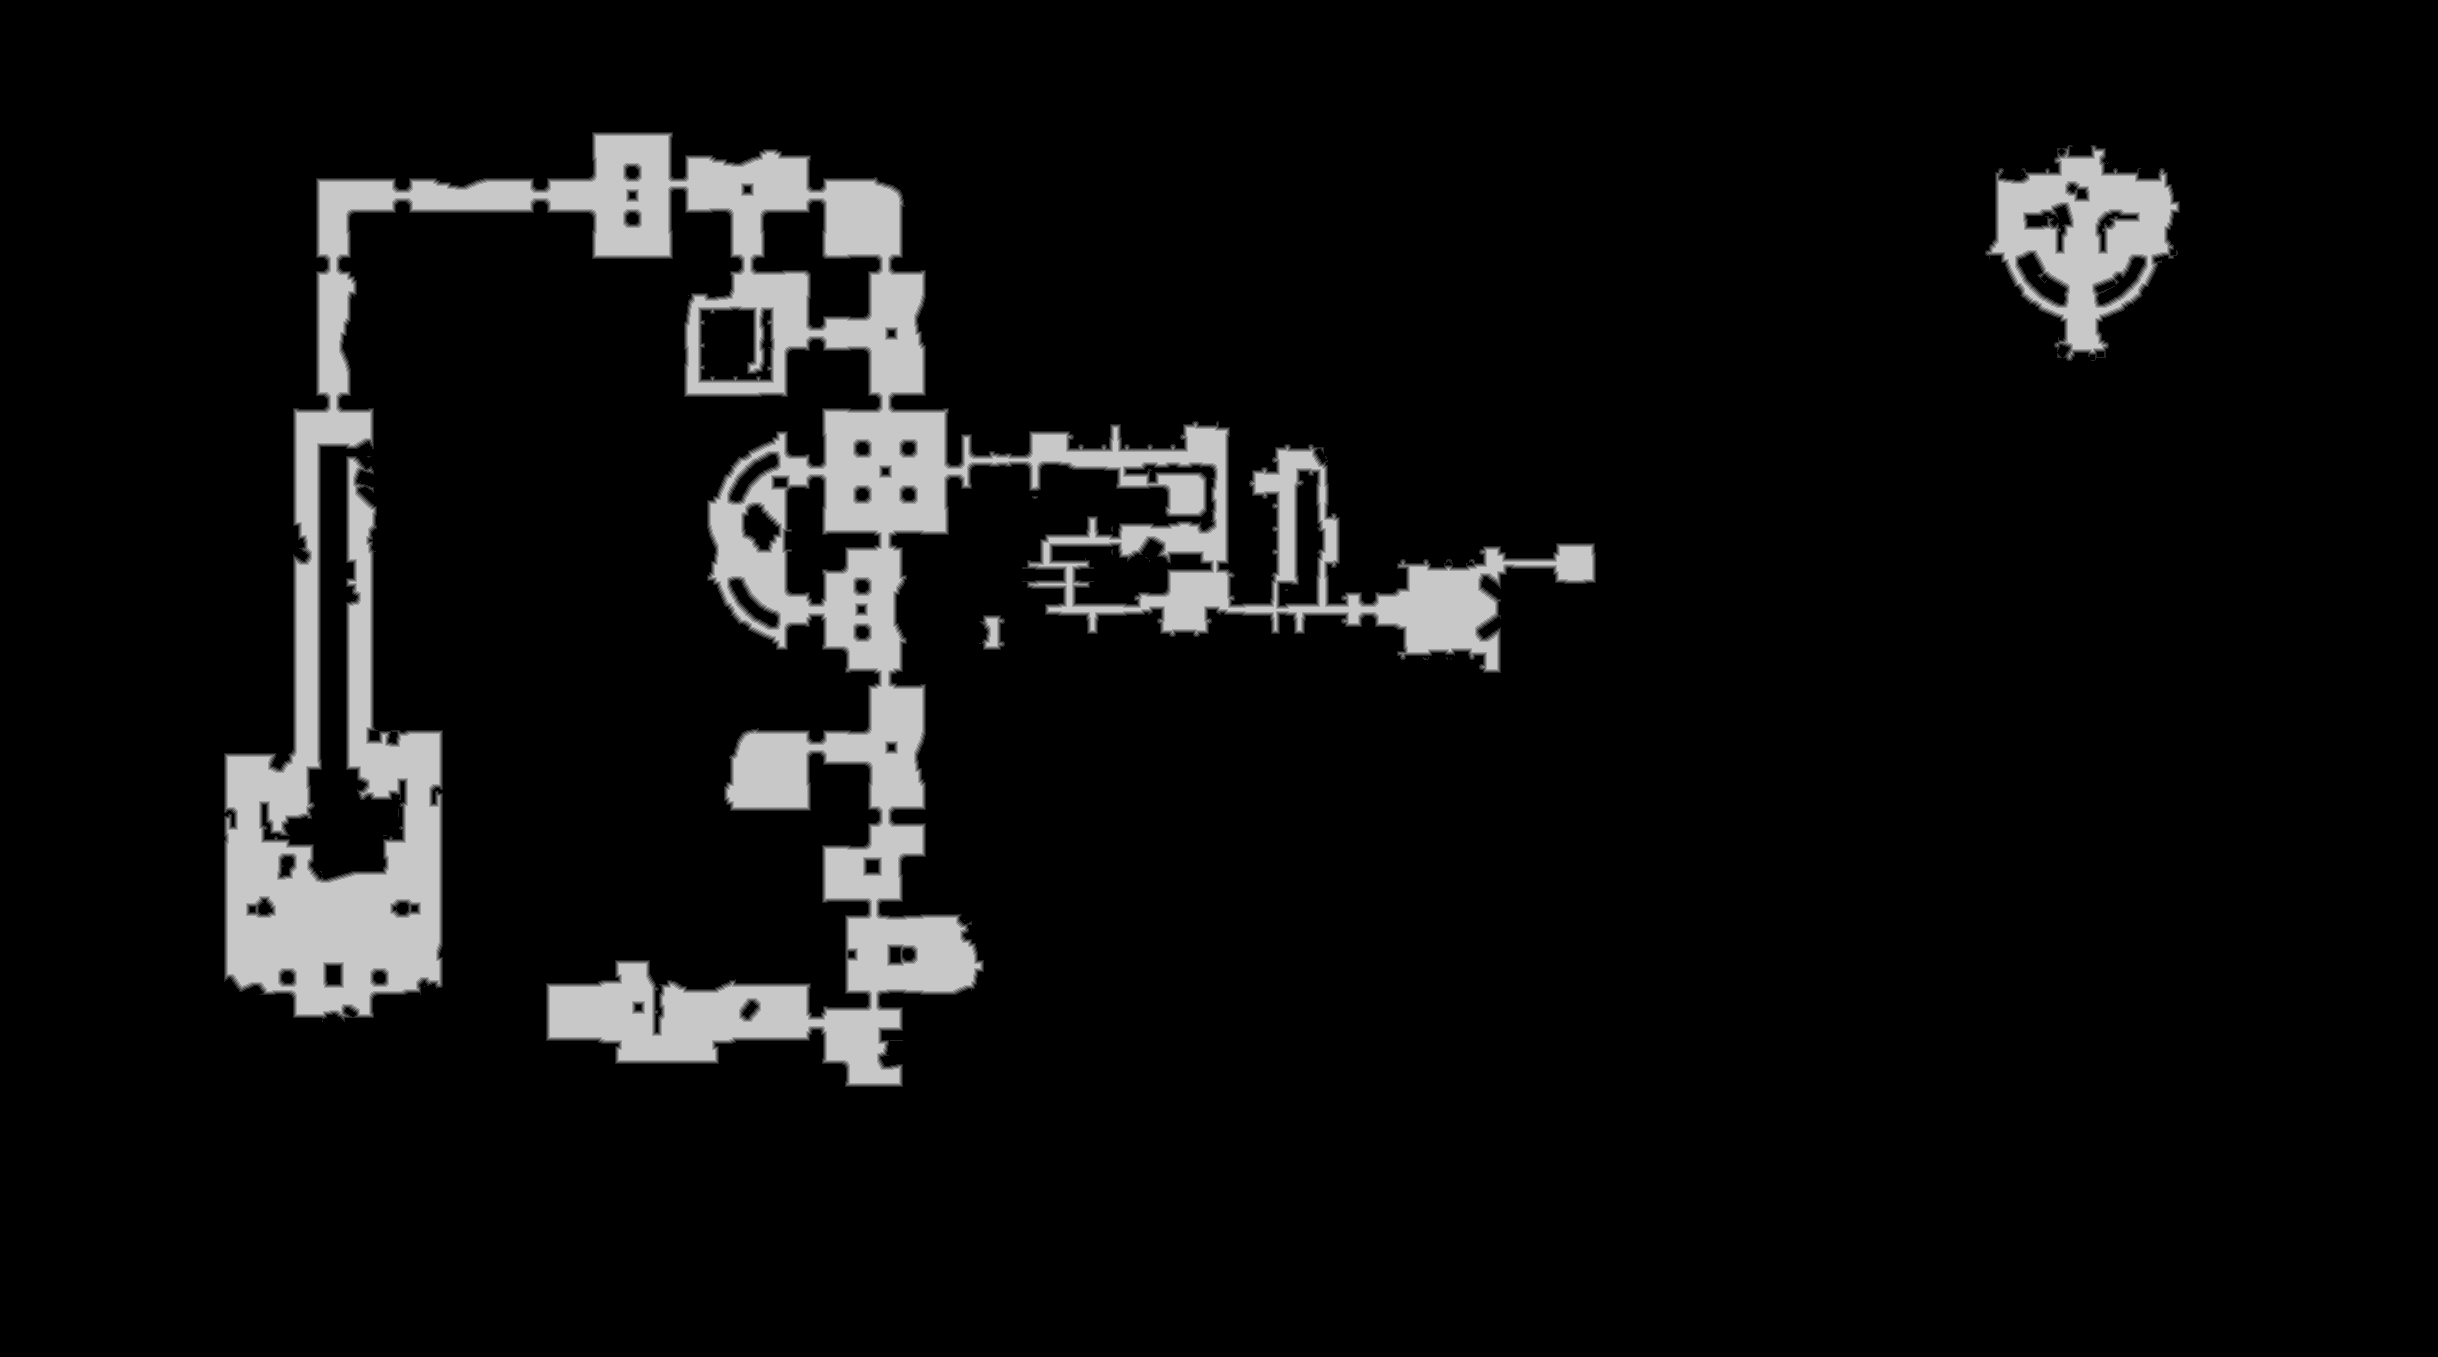

The file beside this chart, header and first rows:
base	0x33950c90000
origin	0x250010
stride	1219
width	2438
height	1357
nibble	0	3021156
nibble	1	21358
nibble	2	20976
nibble	3	20753
nibble	4	20521
nibble	5	203602
